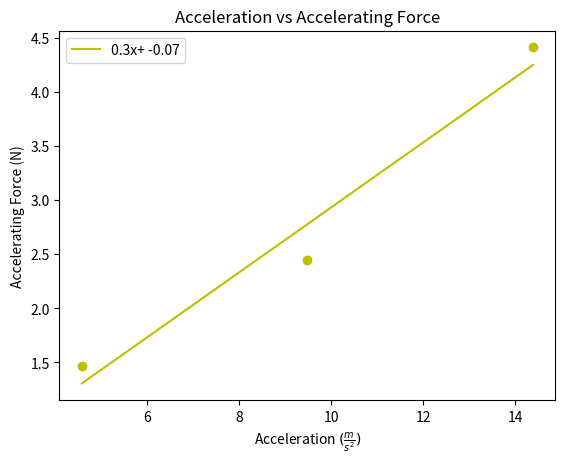

Reproduce this figure in Python. (Note: this script raises an exception after producing the figure.)
import matplotlib.pyplot as plt
from scipy.optimize import curve_fit
import numpy as np

x1 = [4.58, 9.48, 14.386]
y1 = [1.47, 2.45, 4.41]
slope = (y1[0] - y1[2]) / (x1[0] - x1[2])


def func(x, a, b):
    return (x * a) + b


def plot(x_data, y_data, color):
    i = [1, 1]
    t = curve_fit(func, x_data, y_data, i)
    print(t[0])
    xd = np.linspace(min(x_data), max(x_data), 100)
    line = [func(x, *t[0]) for x in xd]
    rounded = list(map(lambda x: round(x, 2), t[0]))
    l = "{}x+ {}".format(*rounded)
    plt.plot(xd, line, color=color, label=l)


plt.title("Acceleration vs Accelerating Force")
plt.xlabel(r"Acceleration $(\frac{m}{s^2})$")
plt.ylabel("Accelerating Force (N)")
plt.scatter(x1, y1, color="y")
plot(x1, y1, color="y")
plt.legend(loc="upper left")
plt.savefig("./Graphs/force_1.png")
plt.show()
